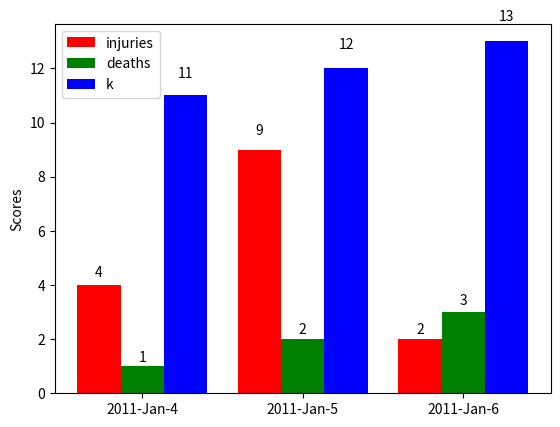

The script that saved this image:
import numpy as np
import matplotlib.pyplot as plt

N = 3
ind = np.arange(N)  # the x locations for the groups
width = 0.27       # the width of the bars

fig = plt.figure()
ax = fig.add_subplot(111)

yvals = [4, 9, 2]
rects1 = ax.bar(ind, yvals, width, color='r')
zvals = [1,2,3]
rects2 = ax.bar(ind+width, zvals, width, color='g')
kvals = [11,12,13]
rects3 = ax.bar(ind+width*2, kvals, width, color='b')

ax.set_ylabel('Scores')
ax.set_xticks(ind+width)
ax.set_xticklabels( ('2011-Jan-4', '2011-Jan-5', '2011-Jan-6') )
ax.legend( (rects1[0], rects2[0], rects3[0]), ('injuries', 'deaths', 'k') )

def autolabel(rects):
    for rect in rects:
        h = rect.get_height()
        ax.text(rect.get_x()+rect.get_width()/2., 1.05*h, '%d'%int(h),
                ha='center', va='bottom')

autolabel(rects1)
autolabel(rects2)
autolabel(rects3)

plt.show()